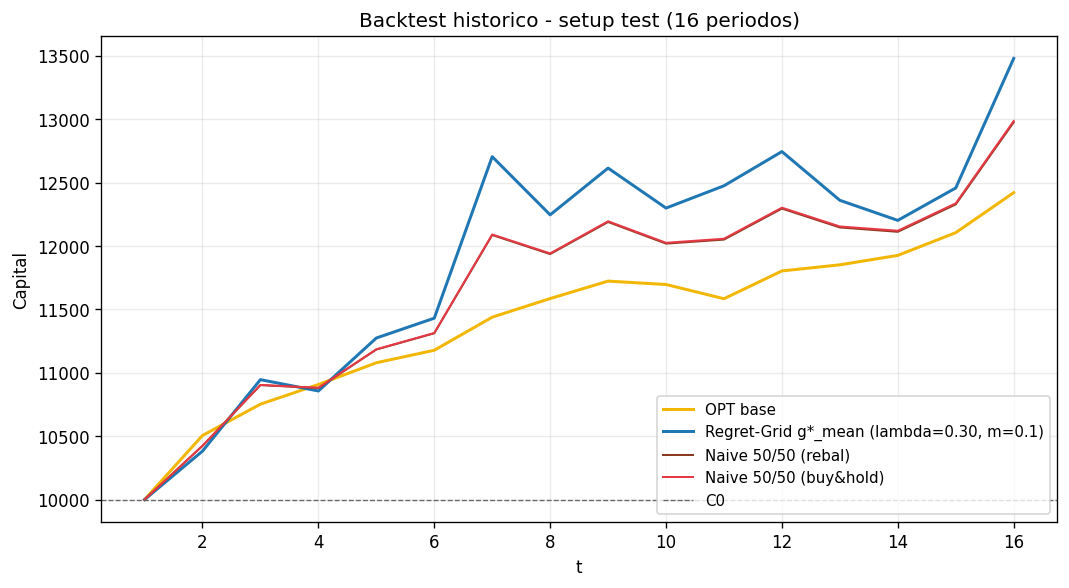

The file beside this chart, header and first rows:
t, OPT, RG, NaiveRB, NaiveBH
1, 10000, 10000, 10000, 10000
2, 10506, 10383, 10424, 10424
3, 10753, 10946, 10903, 10904
4, 10908, 10857, 10880, 10882
5, 11079, 11274, 11183, 11186
6, 11178, 11431, 11312, 11314
7, 11439, 12705, 12087, 12091
8, 11586, 12246, 11936, 11942
9, 11723, 12614, 12189, 12195
10, 11696, 12299, 12019, 12025
11, 11584, 12475, 12050, 12057
12, 11803, 12745, 12295, 12302
13, 11852, 12360, 12146, 12154
14, 11926, 12202, 12112, 12120
15, 12105, 12458, 12328, 12337
16, 12421, 13479, 12975, 12986
